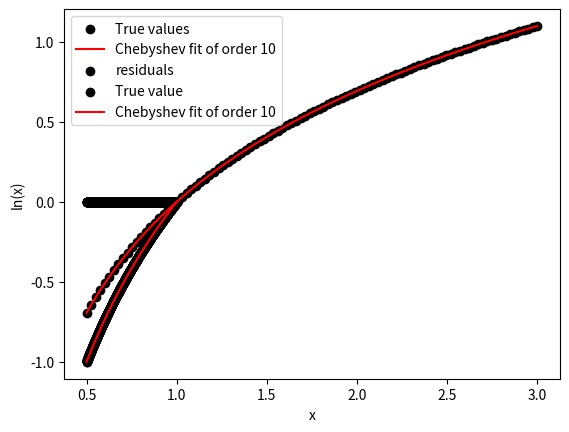

This chart was generated by the following Python code:
import numpy as np
from numpy.polynomial import chebyshev
import matplotlib.pyplot as plt 


##########################
#Do chebyshev fit for log2 

x = np.linspace( 0.5,0.9999,1000)
y_orig = np.log2(x)

#split up x to mantiss (m) and exponent (n)
##adjusts the x scale to fit the full range of the chebyshev polynomials
m,n = np.frexp(x)
y = n + np.log2(m)


#obtain coefficients for the chebyshev polynomials
#and fit it to the data
order = 10
cc =chebyshev.chebfit(x,y,deg=order)
cc[np.abs(cc)<1e-5] = 0
fit = chebyshev.chebval(m,cc)

#plot original and the fit 
plt.scatter(x,y_orig,color='k',label='True values')
plt.plot(x,fit,color='r',label='Chebyshev fit of order {}'.format(order))
plt.ylabel('log2(x)')
plt.xlabel('x')
plt.legend()
plt.show()

#plot residuals
plt.scatter(x, (y_orig-fit),color='k',label='residuals')
plt.xlabel('x')
plt.legend()
plt.show()

############################
#create function for ln(x)

def mylog2(x):
	m,n = np.frexp(x)
	a,b = np.frexp(np.e)

	fit = chebyshev.chebval(m,cc)
	fit_e = chebyshev.chebval(a,cc)
	ln = (n+fit)/(b+fit_e)

	return ln

#graph original and fit 
x_check = np.linspace(0.5,3,100)
y = mylog2(x_check)
y_true = np.log(x_check)

plt.scatter(x_check,y,color='k',label='True value')
plt.plot(x_check,y_true,color='r',label='Chebyshev fit of order {}'.format(order))
plt.ylabel('ln(x)')
plt.xlabel('x')
plt.legend()
plt.show()



